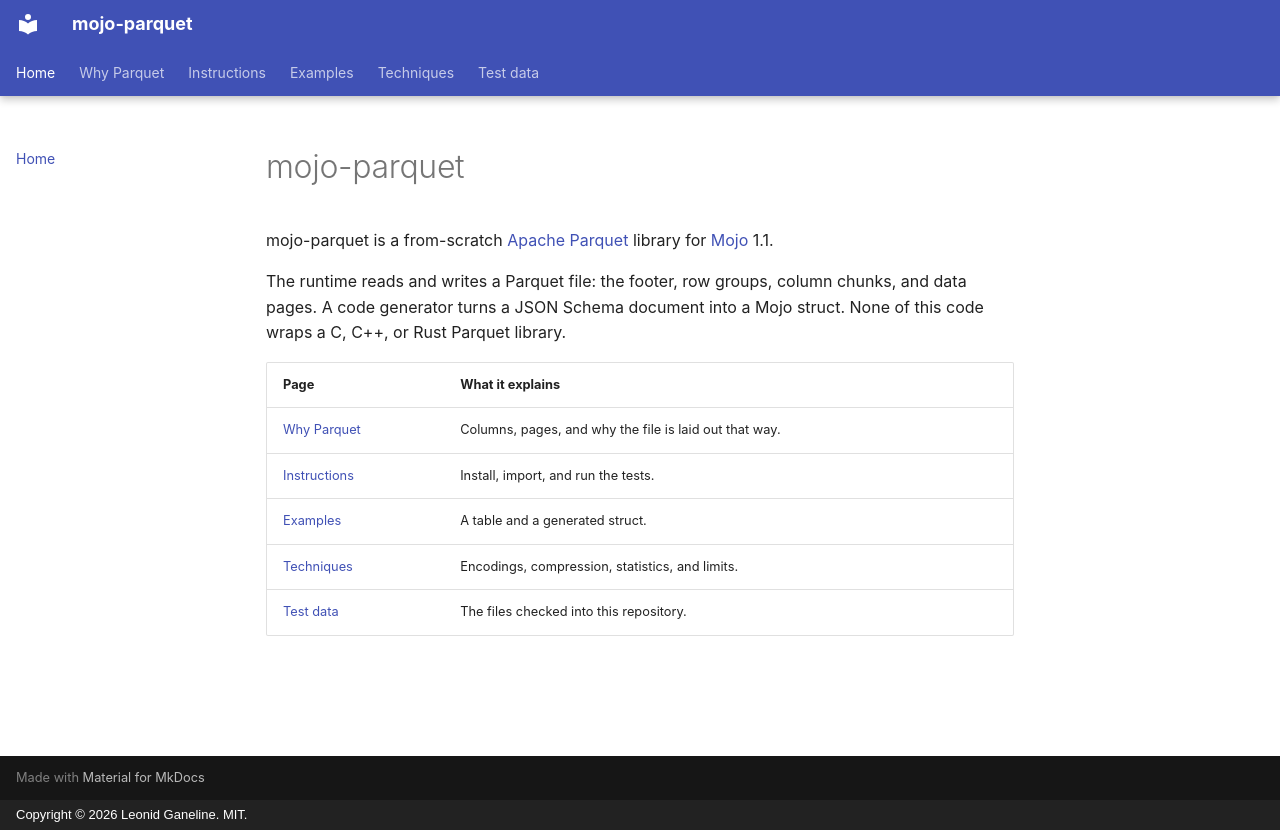

repository: leo-gan/gld-parquet · page: index.html · generator: mkdocs · copyright: Copyright © 2026 Leonid Ganeline. MIT.

# mojo-parquet

mojo-parquet is a from-scratch [Apache Parquet](https://parquet.apache.org/docs/file-format/) library for [Mojo](https://www.modular.com/mojo) 1.1.

The runtime reads and writes a Parquet file: the footer, row groups, column chunks, and data pages. A code generator turns a JSON Schema document into a Mojo struct. None of this code wraps a C, C++, or Rust Parquet library.

| Page | What it explains |
| --- | --- |
| [Why Parquet](why-parquet.md) | Columns, pages, and why the file is laid out that way. |
| [Instructions](instructions.md) | Install, import, and run the tests. |
| [Examples](examples.md) | A table and a generated struct. |
| [Techniques](techniques.md) | Encodings, compression, statistics, and limits. |
| [Test data](test-data.md) | The files checked into this repository. |
